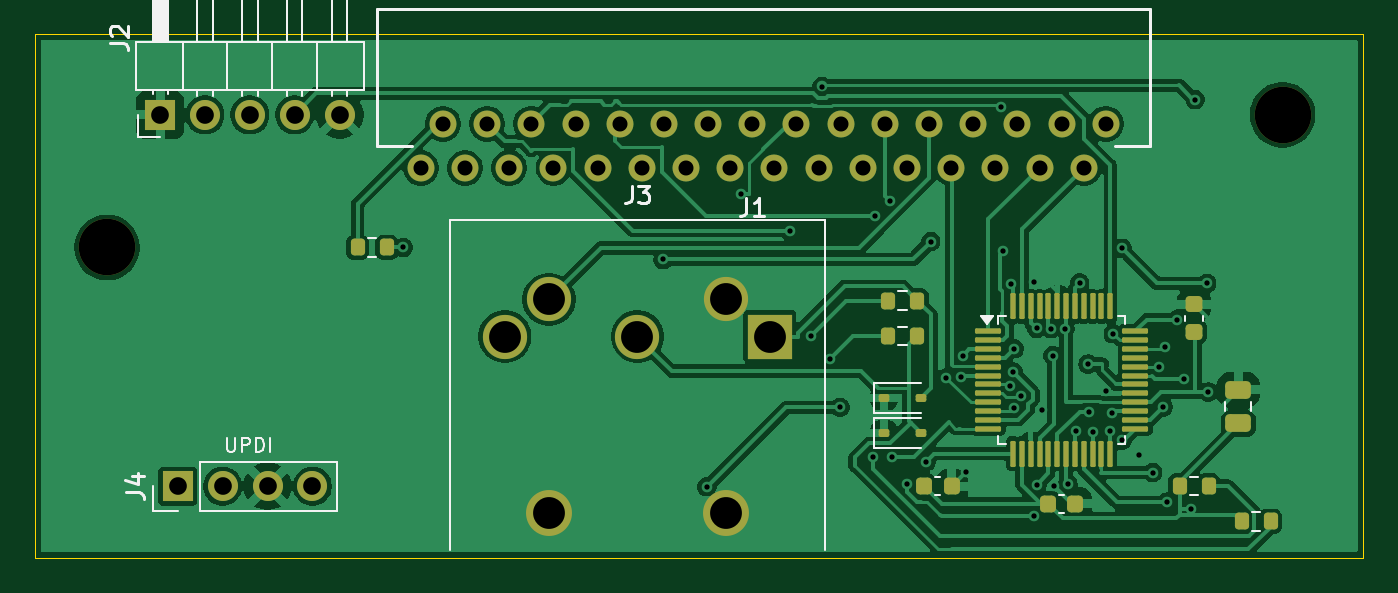
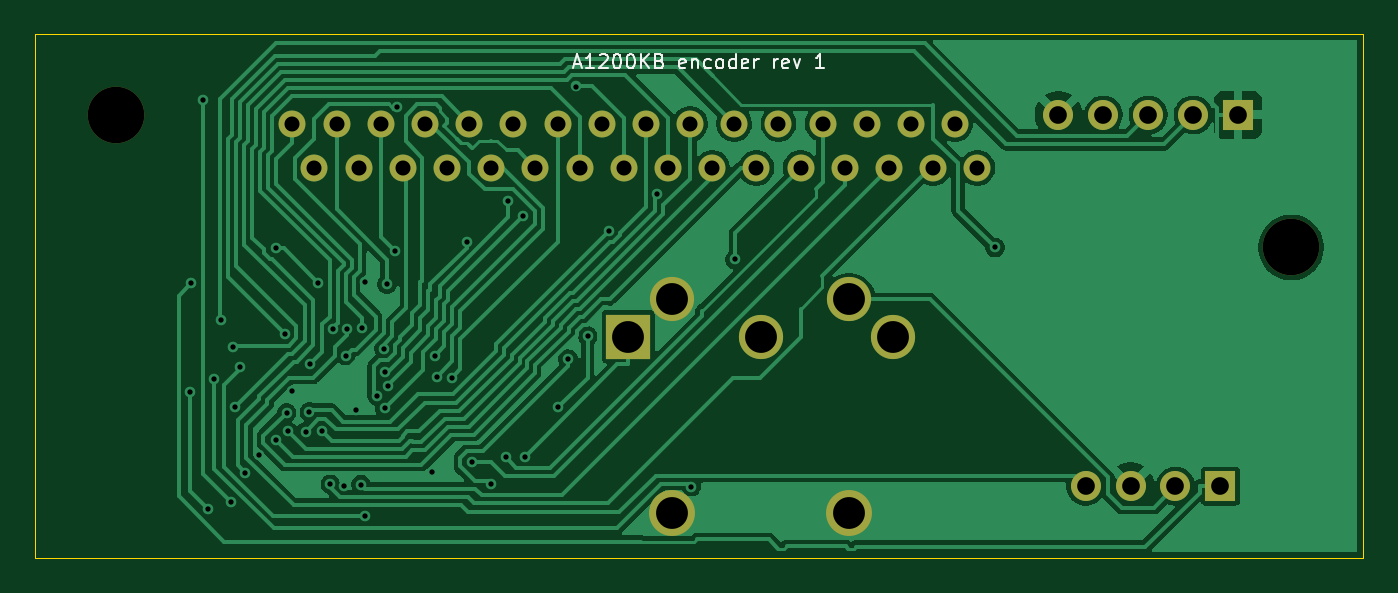
Circuit board: 10 layer files. Board 75.1 x 29.6 mm.
- bottom_copper: A1200KB-Encoder-B_Cu.gbl (80730 bytes)
- bottom_mask: A1200KB-Encoder-B_Mask.gbs (2078 bytes)
- paste: A1200KB-Encoder-B_Paste.gbp (460 bytes)
- bottom_silk: A1200KB-Encoder-B_Silkscreen.gbo (9741 bytes)
- outline: A1200KB-Encoder-Edge_Cuts.gm1 (690 bytes)
- top_copper: A1200KB-Encoder-F_Cu.gtl (120666 bytes)
- top_mask: A1200KB-Encoder-F_Mask.gts (5457 bytes)
- paste: A1200KB-Encoder-F_Paste.gtp (3834 bytes)
- top_silk: A1200KB-Encoder-F_Silkscreen.gto (9455 bytes)
- drill: A1200KB-Encoder.drl (2369 bytes)

=== bottom_copper: A1200KB-Encoder-B_Cu.gbl (80730 bytes, source omitted) ===
=== bottom_mask: A1200KB-Encoder-B_Mask.gbs ===
%TF.GenerationSoftware,KiCad,Pcbnew,10.0.1*%
%TF.CreationDate,2026-10-27T18:57:52-07:00*%
%TF.ProjectId,A1200KB-Encoder,41313230-304b-4422-9d45-6e636f646572,rev?*%
%TF.SameCoordinates,Original*%
%TF.FileFunction,Soldermask,Bot*%
%TF.FilePolarity,Negative*%
%FSLAX46Y46*%
G04 Gerber Fmt 4.6, Leading zero omitted, Abs format (unit mm)*
G04 Created by KiCad (PCBNEW 10.0.1) date 2026-10-27 18:57:52*
%MOMM*%
%LPD*%
G01*
G04 APERTURE LIST*
%ADD10C,3.200000*%
%ADD11R,2.500000X2.500000*%
%ADD12C,2.500000*%
%ADD13C,2.600000*%
%ADD14C,1.524000*%
%ADD15R,1.700000X1.700000*%
%ADD16C,1.700000*%
G04 APERTURE END LIST*
D10*
%TO.C,H2*%
X170500000Y-104500000D03*
%TD*%
%TO.C,H1*%
X104000000Y-112000000D03*
%TD*%
D11*
%TO.C,J3*%
X141500000Y-117040000D03*
D12*
X134000000Y-117040000D03*
X126500000Y-117040000D03*
D13*
X129000000Y-127040000D03*
D12*
X139000000Y-114940000D03*
D13*
X139000000Y-127040000D03*
D12*
X129000000Y-114940000D03*
%TD*%
D14*
%TO.C,J1*%
X160500000Y-105000000D03*
X159250000Y-107500000D03*
X158000000Y-105000000D03*
X156750000Y-107500000D03*
X155500000Y-105000000D03*
X154250000Y-107500000D03*
X153000000Y-105000000D03*
X151750000Y-107500000D03*
X150500000Y-105000000D03*
X149250000Y-107500000D03*
X148000000Y-105000000D03*
X146750000Y-107500000D03*
X145500000Y-105000000D03*
X144250000Y-107500000D03*
X143000000Y-105000000D03*
X141750000Y-107500000D03*
X140500000Y-105000000D03*
X139250000Y-107500000D03*
X138000000Y-105000000D03*
X136750000Y-107500000D03*
X135500000Y-105000000D03*
X134250000Y-107500000D03*
X133000000Y-105000000D03*
X131750000Y-107500000D03*
X130500000Y-105000000D03*
X129250000Y-107500000D03*
X128000000Y-105000000D03*
X126750000Y-107500000D03*
X125500000Y-105000000D03*
X124250000Y-107500000D03*
X123000000Y-105000000D03*
X121750000Y-107500000D03*
%TD*%
D15*
%TO.C,J4*%
X108000000Y-125500000D03*
D16*
X110540000Y-125500000D03*
X113080000Y-125500000D03*
X115620000Y-125500000D03*
%TD*%
D15*
%TO.C,J2*%
X107000000Y-104500000D03*
D16*
X109540000Y-104500000D03*
X112080000Y-104500000D03*
X114620000Y-104500000D03*
X117160000Y-104500000D03*
%TD*%
M02*

=== paste: A1200KB-Encoder-B_Paste.gbp ===
%TF.GenerationSoftware,KiCad,Pcbnew,10.0.1*%
%TF.CreationDate,2026-10-27T18:57:52-07:00*%
%TF.ProjectId,A1200KB-Encoder,41313230-304b-4422-9d45-6e636f646572,rev?*%
%TF.SameCoordinates,Original*%
%TF.FileFunction,Paste,Bot*%
%TF.FilePolarity,Positive*%
%FSLAX46Y46*%
G04 Gerber Fmt 4.6, Leading zero omitted, Abs format (unit mm)*
G04 Created by KiCad (PCBNEW 10.0.1) date 2026-10-27 18:57:52*
%MOMM*%
%LPD*%
G01*
G04 APERTURE LIST*
G04 APERTURE END LIST*
M02*

=== bottom_silk: A1200KB-Encoder-B_Silkscreen.gbo (9741 bytes, source omitted) ===
=== outline: A1200KB-Encoder-Edge_Cuts.gm1 ===
%TF.GenerationSoftware,KiCad,Pcbnew,10.0.1*%
%TF.CreationDate,2026-10-27T18:57:52-07:00*%
%TF.ProjectId,A1200KB-Encoder,41313230-304b-4422-9d45-6e636f646572,rev?*%
%TF.SameCoordinates,Original*%
%TF.FileFunction,Profile,NP*%
%FSLAX46Y46*%
G04 Gerber Fmt 4.6, Leading zero omitted, Abs format (unit mm)*
G04 Created by KiCad (PCBNEW 10.0.1) date 2026-10-27 18:57:52*
%MOMM*%
%LPD*%
G01*
G04 APERTURE LIST*
%TA.AperFunction,Profile*%
%ADD10C,0.050000*%
%TD*%
G04 APERTURE END LIST*
D10*
X99950000Y-99950000D02*
X175050000Y-99950000D01*
X99950000Y-129539999D02*
X99950000Y-99950000D01*
X175050000Y-99950000D02*
X175050000Y-129539999D01*
X175050000Y-129539999D02*
X99950000Y-129539999D01*
M02*

=== top_copper: A1200KB-Encoder-F_Cu.gtl (120666 bytes, source omitted) ===
=== top_mask: A1200KB-Encoder-F_Mask.gts ===
%TF.GenerationSoftware,KiCad,Pcbnew,10.0.1*%
%TF.CreationDate,2026-10-27T18:57:52-07:00*%
%TF.ProjectId,A1200KB-Encoder,41313230-304b-4422-9d45-6e636f646572,rev?*%
%TF.SameCoordinates,Original*%
%TF.FileFunction,Soldermask,Top*%
%TF.FilePolarity,Negative*%
%FSLAX46Y46*%
G04 Gerber Fmt 4.6, Leading zero omitted, Abs format (unit mm)*
G04 Created by KiCad (PCBNEW 10.0.1) date 2026-10-27 18:57:52*
%MOMM*%
%LPD*%
G01*
G04 APERTURE LIST*
G04 Aperture macros list*
%AMRoundRect*
0 Rectangle with rounded corners*
0 $1 Rounding radius*
0 $2 $3 $4 $5 $6 $7 $8 $9 X,Y pos of 4 corners*
0 Add a 4 corners polygon primitive as box body*
4,1,4,$2,$3,$4,$5,$6,$7,$8,$9,$2,$3,0*
0 Add four circle primitives for the rounded corners*
1,1,$1+$1,$2,$3*
1,1,$1+$1,$4,$5*
1,1,$1+$1,$6,$7*
1,1,$1+$1,$8,$9*
0 Add four rect primitives between the rounded corners*
20,1,$1+$1,$2,$3,$4,$5,0*
20,1,$1+$1,$4,$5,$6,$7,0*
20,1,$1+$1,$6,$7,$8,$9,0*
20,1,$1+$1,$8,$9,$2,$3,0*%
G04 Aperture macros list end*
%ADD10RoundRect,0.200000X-0.200000X-0.275000X0.200000X-0.275000X0.200000X0.275000X-0.200000X0.275000X0*%
%ADD11RoundRect,0.225000X0.250000X-0.225000X0.250000X0.225000X-0.250000X0.225000X-0.250000X-0.225000X0*%
%ADD12RoundRect,0.112500X-0.187500X-0.112500X0.187500X-0.112500X0.187500X0.112500X-0.187500X0.112500X0*%
%ADD13C,3.200000*%
%ADD14RoundRect,0.075000X-0.662500X-0.075000X0.662500X-0.075000X0.662500X0.075000X-0.662500X0.075000X0*%
%ADD15RoundRect,0.075000X-0.075000X-0.662500X0.075000X-0.662500X0.075000X0.662500X-0.075000X0.662500X0*%
%ADD16RoundRect,0.225000X-0.225000X-0.250000X0.225000X-0.250000X0.225000X0.250000X-0.225000X0.250000X0*%
%ADD17RoundRect,0.250000X0.475000X-0.250000X0.475000X0.250000X-0.475000X0.250000X-0.475000X-0.250000X0*%
%ADD18R,2.500000X2.500000*%
%ADD19C,2.500000*%
%ADD20C,2.600000*%
%ADD21C,1.524000*%
%ADD22R,1.700000X1.700000*%
%ADD23C,1.700000*%
G04 APERTURE END LIST*
D10*
%TO.C,R3*%
X164675000Y-125500000D03*
X166325000Y-125500000D03*
%TD*%
D11*
%TO.C,C2*%
X165500000Y-116775000D03*
X165500000Y-115225000D03*
%TD*%
D12*
%TO.C,D2*%
X147950000Y-122500000D03*
X150050000Y-122500000D03*
%TD*%
D13*
%TO.C,H2*%
X170500000Y-104500000D03*
%TD*%
D10*
%TO.C,R2*%
X148175000Y-117000000D03*
X149825000Y-117000000D03*
%TD*%
D14*
%TO.C,U1*%
X153837500Y-116750000D03*
X153837500Y-117250000D03*
X153837500Y-117750000D03*
X153837500Y-118250000D03*
X153837500Y-118750000D03*
X153837500Y-119250000D03*
X153837500Y-119750000D03*
X153837500Y-120250000D03*
X153837500Y-120750000D03*
X153837500Y-121250000D03*
X153837500Y-121750000D03*
X153837500Y-122250000D03*
D15*
X155250000Y-123662500D03*
X155750000Y-123662500D03*
X156250000Y-123662500D03*
X156750000Y-123662500D03*
X157250000Y-123662500D03*
X157750000Y-123662500D03*
X158250000Y-123662500D03*
X158750000Y-123662500D03*
X159250000Y-123662500D03*
X159750000Y-123662500D03*
X160250000Y-123662500D03*
X160750000Y-123662500D03*
D14*
X162162500Y-122250000D03*
X162162500Y-121750000D03*
X162162500Y-121250000D03*
X162162500Y-120750000D03*
X162162500Y-120250000D03*
X162162500Y-119750000D03*
X162162500Y-119250000D03*
X162162500Y-118750000D03*
X162162500Y-118250000D03*
X162162500Y-117750000D03*
X162162500Y-117250000D03*
X162162500Y-116750000D03*
D15*
X160750000Y-115337500D03*
X160250000Y-115337500D03*
X159750000Y-115337500D03*
X159250000Y-115337500D03*
X158750000Y-115337500D03*
X158250000Y-115337500D03*
X157750000Y-115337500D03*
X157250000Y-115337500D03*
X156750000Y-115337500D03*
X156250000Y-115337500D03*
X155750000Y-115337500D03*
X155250000Y-115337500D03*
%TD*%
D16*
%TO.C,C1*%
X150225000Y-125500000D03*
X151775000Y-125500000D03*
%TD*%
D13*
%TO.C,H1*%
X104000000Y-112000000D03*
%TD*%
D17*
%TO.C,C4*%
X168000000Y-121950000D03*
X168000000Y-120050000D03*
%TD*%
D18*
%TO.C,J3*%
X141500000Y-117040000D03*
D19*
X134000000Y-117040000D03*
X126500000Y-117040000D03*
D20*
X129000000Y-127040000D03*
D19*
X139000000Y-114940000D03*
D20*
X139000000Y-127040000D03*
D19*
X129000000Y-114940000D03*
%TD*%
D10*
%TO.C,R5*%
X118175000Y-112000000D03*
X119825000Y-112000000D03*
%TD*%
D12*
%TO.C,D1*%
X147950000Y-120500000D03*
X150050000Y-120500000D03*
%TD*%
D16*
%TO.C,C3*%
X157225000Y-126500000D03*
X158775000Y-126500000D03*
%TD*%
D10*
%TO.C,R4*%
X168175000Y-127500000D03*
X169825000Y-127500000D03*
%TD*%
%TO.C,R1*%
X148175000Y-115000000D03*
X149825000Y-115000000D03*
%TD*%
D21*
%TO.C,J1*%
X160500000Y-105000000D03*
X159250000Y-107500000D03*
X158000000Y-105000000D03*
X156750000Y-107500000D03*
X155500000Y-105000000D03*
X154250000Y-107500000D03*
X153000000Y-105000000D03*
X151750000Y-107500000D03*
X150500000Y-105000000D03*
X149250000Y-107500000D03*
X148000000Y-105000000D03*
X146750000Y-107500000D03*
X145500000Y-105000000D03*
X144250000Y-107500000D03*
X143000000Y-105000000D03*
X141750000Y-107500000D03*
X140500000Y-105000000D03*
X139250000Y-107500000D03*
X138000000Y-105000000D03*
X136750000Y-107500000D03*
X135500000Y-105000000D03*
X134250000Y-107500000D03*
X133000000Y-105000000D03*
X131750000Y-107500000D03*
X130500000Y-105000000D03*
X129250000Y-107500000D03*
X128000000Y-105000000D03*
X126750000Y-107500000D03*
X125500000Y-105000000D03*
X124250000Y-107500000D03*
X123000000Y-105000000D03*
X121750000Y-107500000D03*
%TD*%
D22*
%TO.C,J4*%
X108000000Y-125500000D03*
D23*
X110540000Y-125500000D03*
X113080000Y-125500000D03*
X115620000Y-125500000D03*
%TD*%
D22*
%TO.C,J2*%
X107000000Y-104500000D03*
D23*
X109540000Y-104500000D03*
X112080000Y-104500000D03*
X114620000Y-104500000D03*
X117160000Y-104500000D03*
%TD*%
M02*

=== paste: A1200KB-Encoder-F_Paste.gtp (3834 bytes, source withheld) ===
=== top_silk: A1200KB-Encoder-F_Silkscreen.gto (9455 bytes, source omitted) ===
=== drill: A1200KB-Encoder.drl ===
M48
; DRILL file KiCad 10.0.1 date 2026-10-27T18:57:52
; FORMAT={-:-/ absolute / metric / decimal}
; #@! TF.CreationDate,2026-10-27T18:57:52-07:00
; #@! TF.GenerationSoftware,Kicad,Pcbnew,10.0.1
; #@! TF.FileFunction,MixedPlating,1,2
FMAT,2
METRIC
; #@! TA.AperFunction,Plated,PTH,ViaDrill
T1C0.300
; #@! TA.AperFunction,Plated,PTH,ComponentDrill
T2C0.850
; #@! TA.AperFunction,Plated,PTH,ComponentDrill
T3C1.000
; #@! TA.AperFunction,Plated,PTH,ComponentDrill
T4C1.800
; #@! TA.AperFunction,NonPlated,NPTH,ComponentDrill
T5C3.200
%
G90
G05
T1
X120.761Y-112.0
X135.45Y-112.679
X137.925Y-125.535
X139.873Y-108.97
X142.612Y-111.053
X143.798Y-117.004
X144.431Y-102.894
X144.908Y-118.315
X145.464Y-121.048
X147.328Y-123.835
X147.441Y-110.2
X148.279Y-109.348
X148.412Y-123.876
X149.266Y-125.378
X150.323Y-124.127
X150.594Y-111.665
X151.485Y-119.376
X152.311Y-119.304
X152.421Y-118.113
X152.576Y-124.698
X154.562Y-104.04
X154.701Y-112.211
X155.094Y-119.859
X155.151Y-114.089
X155.269Y-119.047
X155.285Y-121.085
X155.321Y-117.728
X155.71Y-120.377
X156.41Y-127.215
X156.412Y-113.954
X156.586Y-116.581
X156.62Y-125.409
X156.888Y-121.215
X157.388Y-116.587
X157.487Y-118.112
X157.551Y-125.492
X158.19Y-116.589
X158.353Y-125.38
X158.824Y-122.394
X159.021Y-114.0
X159.503Y-118.589
X159.533Y-121.301
X159.75Y-122.422
X160.494Y-120.112
X160.75Y-122.403
X160.823Y-121.342
X160.921Y-116.881
X161.418Y-112.046
X161.428Y-122.91
X162.399Y-123.712
X163.152Y-124.731
X163.481Y-118.75
X163.729Y-121.016
X163.857Y-117.647
X163.966Y-126.408
X164.514Y-116.083
X164.938Y-119.466
X165.292Y-126.775
X165.552Y-103.63
X166.207Y-114.034
X166.294Y-120.182
T2
X121.75Y-107.5
X123.0Y-105.0
X124.25Y-107.5
X125.5Y-105.0
X126.75Y-107.5
X128.0Y-105.0
X129.25Y-107.5
X130.5Y-105.0
X131.75Y-107.5
X133.0Y-105.0
X134.25Y-107.5
X135.5Y-105.0
X136.75Y-107.5
X138.0Y-105.0
X139.25Y-107.5
X140.5Y-105.0
X141.75Y-107.5
X143.0Y-105.0
X144.25Y-107.5
X145.5Y-105.0
X146.75Y-107.5
X148.0Y-105.0
X149.25Y-107.5
X150.5Y-105.0
X151.75Y-107.5
X153.0Y-105.0
X154.25Y-107.5
X155.5Y-105.0
X156.75Y-107.5
X158.0Y-105.0
X159.25Y-107.5
X160.5Y-105.0
T3
X107.0Y-104.5
X108.0Y-125.5
X109.54Y-104.5
X110.54Y-125.5
X112.08Y-104.5
X113.08Y-125.5
X114.62Y-104.5
X115.62Y-125.5
X117.16Y-104.5
T4
X126.5Y-117.04
X129.0Y-114.94
X129.0Y-127.04
X134.0Y-117.04
X139.0Y-114.94
X139.0Y-127.04
X141.5Y-117.04
T5
X104.0Y-112.0
X170.5Y-104.5
M30
